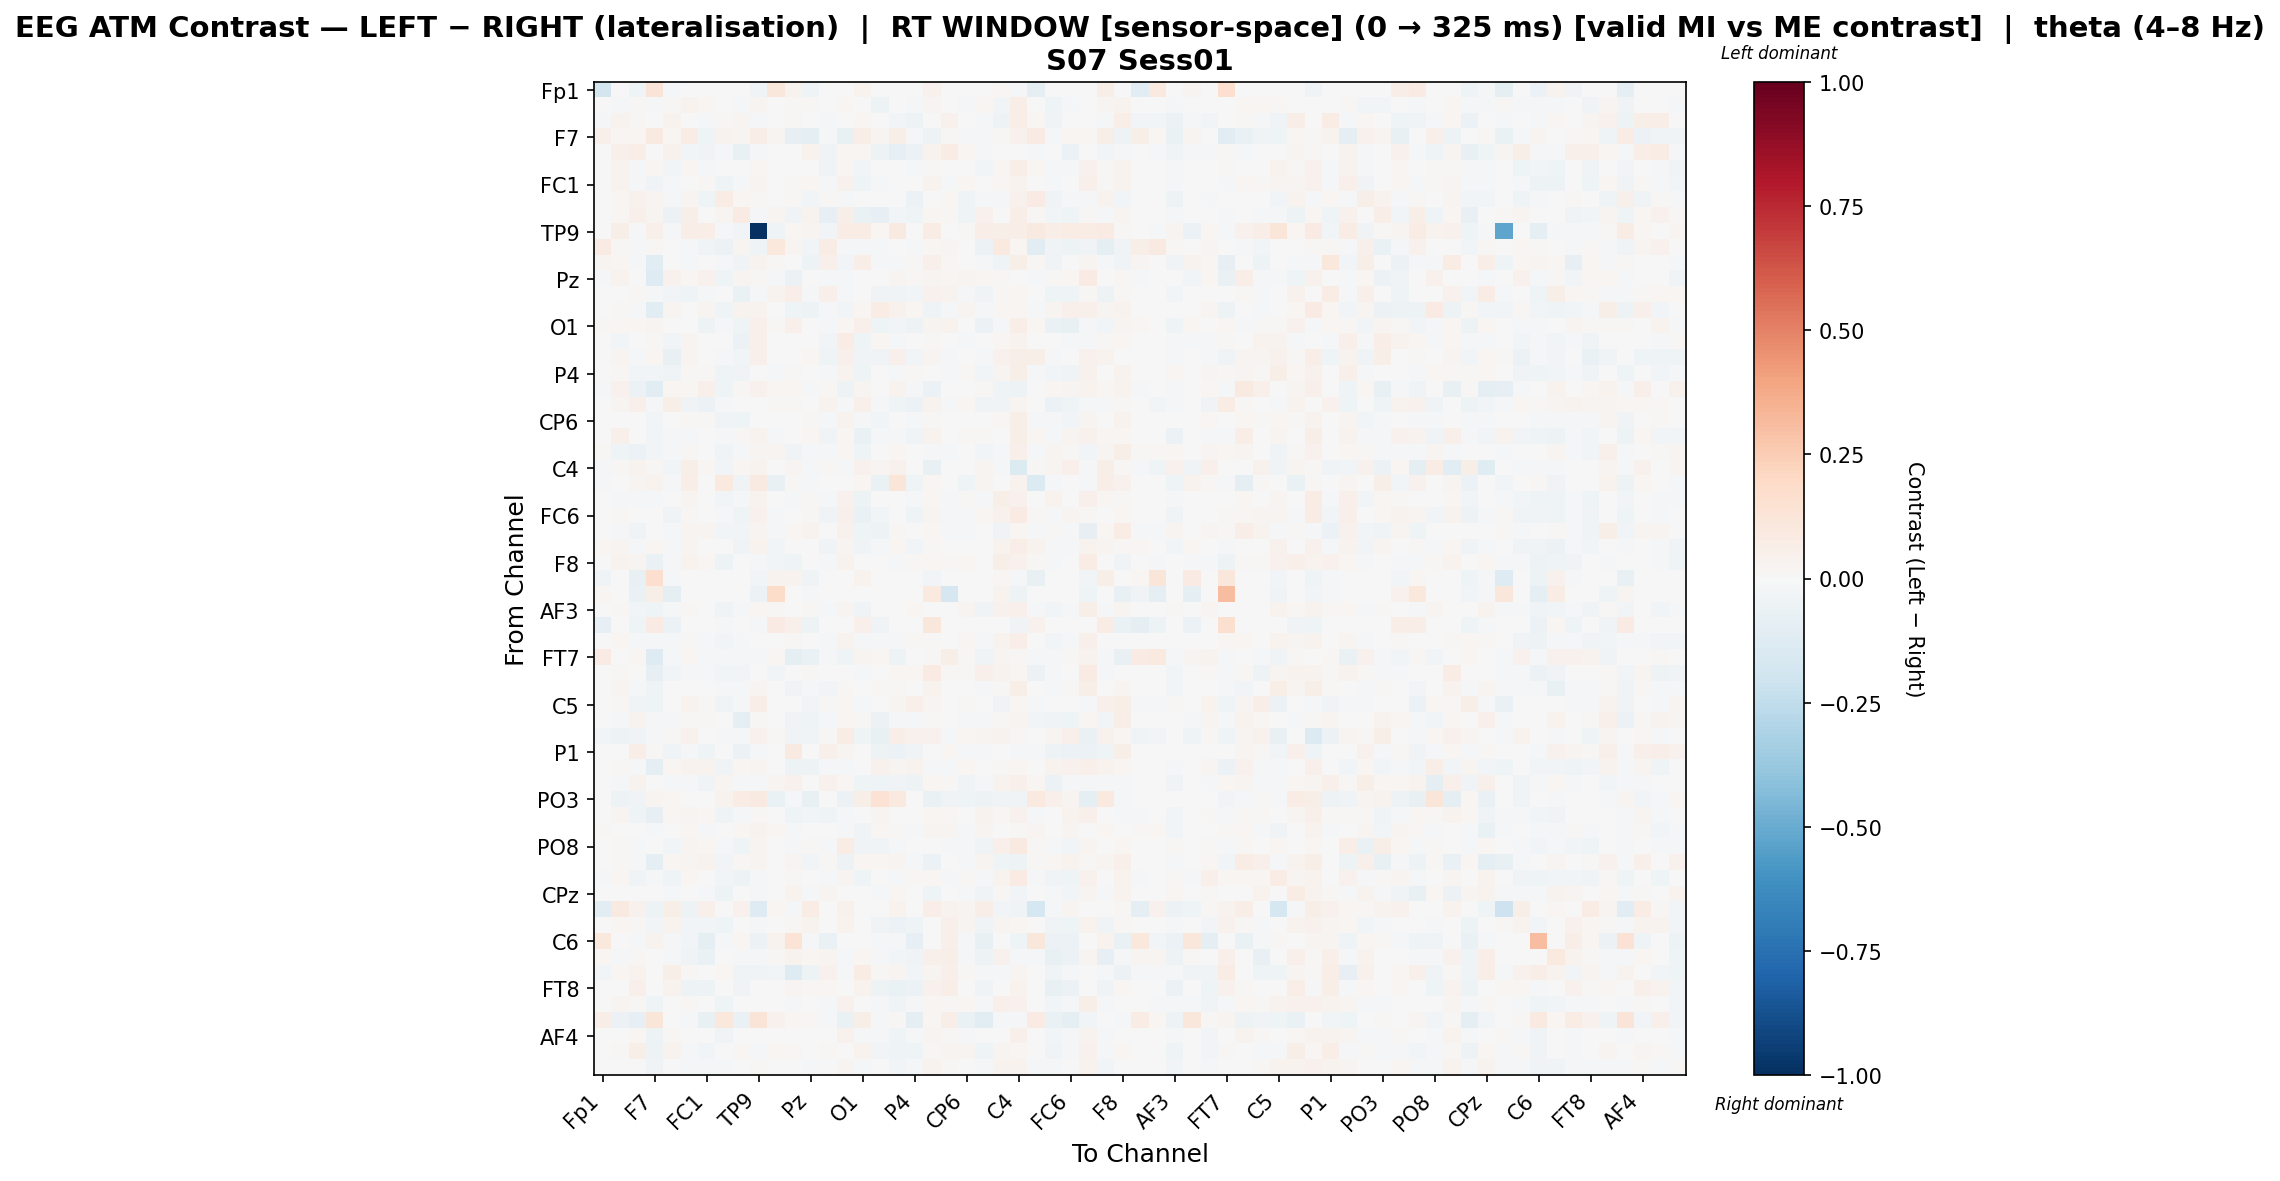

The file beside this chart, header and first rows:
, Fp1, Fz, F3, F7, FT9, FC5, FC1, C3, T7, TP9, CP5, CP1, Pz, P3, P7, O1, Oz, O2, P4, P8, TP10, CP6, CP2
Fp1, -0.1798, 0.0, -0.04058, 0.1259, -0.01184, 0.0, 0.0, 0.0, 0.0, -0.03247, 0.1133, 0.03309, -0.04527, 0.0, 0.0, 0.03309, 0.0, 0.0, 0.0, 0.04451, 0.0, 0.0, 0.0
Fz, 0.0, -0.009942, 0.01503, -0.01012, 0.01423, 0.0339, 0.01739, -0.002765, -0.01982, 0.02443, 0.00514, 0.01293, 0.00918, 0.005119, 0.02284, -0.001066, -0.04916, 0.007715, -0.02009, 0.02994, 0.003321, -0.02269, 0.01685
F3, -0.01616, 0.03624, 0.01423, 0.003882, 0.03327, -0.001988, -0.01952, 0.01347, 0.02923, -0.02072, 0.005643, 0.009525, -0.002898, -0.01708, -0.004313, 0.01699, 0.001864, -0.02496, -0.04829, -0.004208, 0.04501, -0.005992, -0.008301
F7, 0.05138, 0.01846, 0.01962, 0.08992, 0.02107, 0.07314, -0.04043, 0.03778, 0.02891, 0.0656, 0.03015, -0.079, -0.09805, -0.01446, -0.07575, 0.06822, 0.02819, 0.05739, -0.01958, -0.05434, 0.009929, -0.01998, -0.02235
FT9, -0.002957, 0.05291, 0.06423, 0.001598, 0.03974, -0.02442, -0.03455, -0.01325, -0.07102, -0.01073, 0.003107, -0.002313, 0.03772, -0.03403, 0.02074, 0.02004, -0.05215, -0.08326, -0.06125, 0.03654, 0.07776, 0.01725, -0.01077
FC5, 0.0, 0.03494, -0.01273, 0.01582, -0.02641, 0.02228, -0.01382, -0.004142, 0.00289, 0.02251, 0.0003016, -0.003424, 0.003983, -0.03461, 0.01783, -0.02506, -0.002026, 0.005463, -0.01818, 0.01344, -0.003763, 0.003131, -0.0292
FC1, 0.0, 0.03666, -0.01349, -0.03349, -0.01896, 0.003171, 0.009075, -0.03916, -0.01089, 0.02923, -0.006418, 0.007924, 0.0174, -0.01045, 0.04218, -0.04466, -0.02039, -0.005265, 0.0007391, 0.0378, -0.0183, 0.01995, -0.006902
C3, 0.0, 0.0194, 0.04687, 0.02863, -0.01717, 0.03005, -0.04594, 0.07038, 0.01998, 0.01154, -0.002825, 0.01143, -0.03098, 0.01032, -0.01523, -0.001568, 0.007709, -0.006816, -0.05525, -0.002968, 0.01565, -0.03941, -0.01873
T7, 0.0, 0.02113, 0.0469, 0.02765, -0.05704, 0.06131, 0.002631, 0.02786, 0.08038, -0.01718, 0.0243, -0.03163, 0.03699, -0.0783, 0.06222, -0.06307, -0.08041, -0.03083, -0.04119, 0.01693, 0.01493, -0.04595, 0.04017
TP9, -0.00569, 0.06034, -0.01321, 0.0516, -0.01019, 0.06422, 0.06537, -0.01407, -0.02438, -1.0, -0.04282, 0.02128, 0.02828, -0.02509, 0.07442, 0.07455, 0.02147, 0.08725, 0.00688, 0.07508, 0.0, 0.01196, 0.06602
CP5, 0.0838, 0.008672, -0.0222, 0.01527, 0.003068, -0.02239, -0.03633, -0.06156, 0.02506, -0.04346, 0.1088, 0.02497, -0.03081, 0.07223, -0.02097, -0.01952, -0.01333, 0.00506, -0.02277, 0.01777, 0.0265, -0.006021, -0.06056
CP1, 0.02578, 0.01993, -0.008933, -0.1019, 0.00141, -0.01389, 0.003297, -0.01998, -0.03572, 0.03422, 0.01277, -0.001, -0.05414, 0.04998, -0.0241, 0.06374, -0.01006, -0.009914, 0.009952, 0.05439, 0.0229, 1.3839964498317345e-05, -0.01508
Pz, -0.01897, 0.03612, -0.007027, -0.1258, 0.04374, 0.02061, 0.03994, -0.04571, 0.0301, 0.01173, -0.009034, -0.06148, -0.006587, -0.0169, -0.01233, 0.003888, -0.006278, 0.02835, 0.01082, 0.0241, 0.01591, 0.03103, 0.02036
P3, 0.0, 0.004914, 0.00963, -0.02216, -0.02757, -0.04106, -0.02045, 0.003225, -0.06509, -0.01378, 0.03565, 0.06334, -0.01429, 0.05114, -0.01064, -0.003404, -0.03412, -0.03252, -0.03053, 0.04055, 0.03551, -0.0225, -0.03562
P7, 0.0, 0.01299, -0.01898, -0.111, 0.02457, 0.006703, 0.02675, -0.04132, 0.03502, 0.03663, -0.004391, -0.04514, -0.05234, -0.0216, -0.02942, 0.02124, 0.07444, 0.04451, 0.02124, -0.04273, -0.01494, 0.02997, -0.02081
O1, 0.01553, 0.01743, 0.01605, 0.02953, -0.006535, -0.006261, -0.04809, -0.01605, -0.04542, 0.05038, 0.008903, 0.0504, 0.002541, -0.008258, 0.02264, 0.04957, -0.04223, -0.02887, -0.0496, 0.02504, 0.03286, -0.004452, -0.0593
Oz, 0.0, -0.02786, -0.003553, 0.01068, -0.03098, 0.02861, -0.007007, 8.457948338133968e-05, -0.06104, 0.04812, -0.002716, -0.002981, -0.003633, -0.02427, 0.07566, -0.04016, 0.01863, -0.01527, 0.001166, 0.0119, 0.003653, -0.01585, -0.004795
O2, 0.0, 0.02701, -0.01704, 0.02226, -0.07429, 0.02692, -0.006889, -0.02101, -0.03089, 0.05304, 0.00141, -0.004904, 0.01789, -0.04019, 0.04713, -0.03779, -0.03264, 0.05271, -0.03015, 0.02733, -0.01476, -0.0003635, -0.01094
P4, 0.0, 0.00835, -0.03114, -0.02764, -0.03444, 0.009815, 0.01124, -0.03994, -0.03379, 0.004648, -0.008442, 0.01406, 0.007428, -0.01236, 0.03721, -0.04033, 0.0018, -0.01377, 0.00928, 0.002024, -0.01175, 0.01016, -0.02736
P8, -0.01034, 0.04224, -0.05584, -0.1079, 0.02079, 0.02309, 0.05149, -0.04581, 0.01271, 0.04545, 0.01863, 0.02204, -0.01055, 0.009995, -0.05266, 0.02864, 0.006345, 0.0321, -0.01343, -0.05569, 0.005471, 0.003809, 0.01097
TP10, 0.0, 0.0262, 0.04735, -0.01943, 0.05683, -0.03161, -0.05638, -0.008092, 0.007133, -0.0006222, 0.01451, 0.01453, -0.0008442, 0.03846, -0.01936, 0.05063, -0.01716, -0.03939, -0.05505, 0.03646, -0.007984, 0.01617, -0.03554
CP6, 0.0, -0.002782, -0.002699, -0.02629, -0.006257, 0.01334, 0.01408, -0.03767, -0.04638, 0.0008491, -0.002472, 0.002473, 0.01074, -0.01847, 0.03463, -0.01171, -0.02884, -0.005774, -0.01019, 0.009912, 0.006301, -0.0008705, -3.1474225430094795e-05
CP2, 0.0, 0.05008, 0.006572, -0.02985, -0.01095, -0.01292, -0.0009687, -0.02271, 0.01174, 0.03619, -0.01533, -0.002616, 0.01742, -0.03213, 0.01893, -0.06432, -0.00888, -0.008522, -0.03367, 0.03512, -0.002703, 0.01166, 0.01312
Cz, 0.008681, -0.03963, -0.06212, -0.02431, -0.0137, 0.009978, 8.385522652118288e-05, -0.03486, -0.02286, 0.0254, 0.02868, -0.03548, -0.01126, -0.01386, 0.02322, -0.04117, -0.007476, 0.02, -0.002625, -0.01884, -0.01686, -0.0009859, -0.02725
C4, -0.01165, 0.01373, 0.0366, 0.01199, -0.02836, 0.05839, 0.02049, -0.02786, 0.01728, 0.03613, 0.001181, 0.02786, -0.01432, 0.01233, -0.02121, 0.04226, 0.02783, 0.04066, -0.003595, -0.07549, -0.001413, 0.0001851, 0.02918
T8, -0.01804, -0.003841, 0.02547, 0.03622, -0.02319, 0.06982, -0.0001659, 0.09665, -0.03689, 0.09029, -0.07231, 0.01487, -0.02209, 0.00191, -0.000174, 0.01789, -0.06882, 0.12, -0.04135, 0.01885, 0.0, -0.04318, 0.02993
FT10, 0.0, -0.01237, -0.02125, -0.01978, -0.007424, 0.02547, 0.003866, -0.02652, -0.02292, 0.03703, -0.004621, -0.01143, 0.01025, -0.02057, 0.04564, -0.0509, -0.004314, 0.0007109, -0.02242, 0.01661, -0.01576, 0.008045, -0.009486
FC6, 0.0, 0.01199, 0.007474, 0.0008584, -0.03392, 0.01118, -0.001484, -0.02028, -0.03973, 0.04011, -0.01406, 0.004698, 0.009815, -0.03194, 0.05021, -0.06494, -0.02567, 0.004776, -0.0463, 0.02887, -0.01104, -0.01514, 0.02045
FC2, 0.0, -0.02313, -0.03356, -0.0008404, -0.02016, 0.0257, 0.02685, -0.02732, -0.02559, 0.03103, -0.02216, 0.0197, 0.03569, -0.0006185, 0.04013, -0.04271, -0.04736, 0.01144, -0.004041, 0.0218, -0.01189, -0.01065, 0.003706
F4, 0.02197, 0.03085, -0.008644, 0.01749, -0.02315, 0.02362, -0.0009922, 0.0007634, -0.03804, 0.03344, -0.02485, -0.002405, 0.001381, -0.0365, 0.02908, -0.03792, -0.01432, 0.02183, -0.02921, 0.01341, -0.003822, -0.005442, 0.003231
F8, 0.0004594, 0.03551, 0.0279, -0.06388, -0.01155, 0.03537, 0.01649, -0.05029, 0.002593, -0.02083, -0.02532, -0.03947, -0.005801, -0.01015, 0.03748, 0.00413, -0.0005549, -0.01369, 0.009024, 0.01864, 0.01089, 0.0194, -0.002523
Fp2, -0.03615, 0.0, -0.0709, 0.1641, -0.01478, 0.0, 0.0, 0.004831, 0.0, -0.03002, 0.03349, 0.03477, -0.03398, 0.0, 0.0, 0.03593, 0.0, 0.0, 0.0, -0.02512, 0.004826, 0.0, 0.0
AF7, 0.01894, 0.0, -0.06736, 0.05948, -0.1004, 0.0, 0.0, 0.001002, 0.0, -0.05586, 0.1823, 0.0, -0.01257, 0.0, 0.0, 0.0, 0.0, 0.0, 0.0, 0.1009, -0.1675, 0.0, 0.0
AF3, 0.0, 0.01338, -0.02966, -0.04498, -0.01685, 0.009465, 0.002723, -0.03502, -0.01584, 0.01583, 0.008066, -0.006651, 0.008842, -0.0138, 0.02614, -0.03298, -0.006003, -0.005938, 0.02061, 0.004603, 0.003842, 0.02352, -0.03602
AFz, -0.07967, 0.0, -0.04552, 0.08247, -0.06207, 0.0, 0.0, -0.01059, 0.0, -0.01227, 0.07842, 0.05061, -0.05242, 0.0, 0.0, 0.05021, -0.0331, 0.0, 0.0, 0.114, -0.005517, 0.0, 0.0
F1, 0.0, 0.01767, -0.01754, -0.02129, -0.01792, 0.01106, -0.009625, -0.02658, -0.012, -0.0001717, 0.004295, 0.007853, 0.00485, -0.01157, 0.03282, -0.01758, -0.02178, -0.0168, 0.008691, 0.01448, -0.005126, 0.01769, -0.02002
FT7, 0.07955, 0.007424, 0.02092, -0.1267, -0.009373, 0.01895, -0.009411, -0.02102, -0.01009, -0.01173, 0.0181, -0.09267, -0.06625, -0.0106, -0.04023, 0.0287, 0.01809, -0.04894, 0.00779, 0.01085, 0.05554, 0.01342, -0.03817
FC3, 0.0, 0.01096, 0.006866, -0.07919, -0.02361, -0.01015, -0.009228, -0.02495, -0.02832, -0.003686, -0.02409, -0.003596, 0.009035, -0.00567, 0.00212, -0.02084, -0.006926, 0.02309, 0.01851, 0.08036, 0.01382, 0.01399, 0.04769
C1, 0.0, 0.02361, -0.01377, -0.04488, 0.001085, -0.001967, -0.0007365, -0.01574, -0.01858, 0.02634, -0.005458, -0.03803, -0.01574, -0.0238, 0.0153, -0.006958, 0.009567, 0.01513, -0.004805, 0.03823, 0.003754, 0.00614, -0.01718
C5, 0.0, 0.01156, -0.03626, -0.04513, 0.0008465, 0.03504, 0.008838, -0.03349, -0.01763, 0.06745, -0.003433, -0.00726, -0.02415, 0.01086, 0.02287, -0.01716, -0.005285, 0.02901, 0.0506, 0.03061, -0.004765, 0.01167, -0.007467
TP7, 0.0, -0.01668, 0.03203, -0.02067, -0.01885, 0.01257, 0.01506, -6.53873289805473e-05, -0.0936, 0.01278, -0.005897, -0.03376, -0.04033, -0.01416, 0.02297, 0.01287, -0.06248, -0.01558, -0.01103, 0.01454, 0.004482, -0.01802, -0.01714
CP3, -0.03059, -0.05168, -0.03634, -0.02209, 0.008774, 0.04465, 0.002839, -0.01858, -0.01015, 0.04648, 0.008782, -0.03297, -0.03358, 0.01238, 0.07356, -0.04679, -0.07157, 0.0642, 0.04166, 0.03918, -0.01397, 0.02237, 0.02848
P1, -0.001229, -0.006754, 0.06738, 0.01121, -0.03274, -0.02292, -0.04266, 0.005458, -0.05655, -0.02195, -0.001267, 0.08982, -0.00763, 0.04926, 0.02613, 0.005837, -0.04924, -0.06099, -0.03249, 0.003242, 0.01994, -0.02026, -0.01211
P5, 0.0, 0.01009, -0.01729, -0.1011, 0.02262, 0.03469, 0.03256, -0.03647, 0.01885, 0.0297, -0.005181, -0.05275, -0.04988, -0.02048, -0.009264, 0.007796, 0.04524, 0.0252, 0.03128, -0.01139, -0.01974, 0.02198, 0.007681
PO7, 0.0, -0.01407, 0.03194, 0.001394, -0.01773, -0.01662, -0.0381, 0.03034, -0.01302, -0.01841, 0.02595, 0.04484, 0.007574, 0.03975, 0.02287, -0.04461, -0.03978, -0.03558, -0.04727, 0.01633, 0.01112, -0.03433, -0.01568
PO3, -0.002911, -0.05436, -0.03173, 0.02847, 0.02096, -0.007551, -0.004177, 0.03529, 0.07086, 0.0861, -0.0645, -0.01855, -0.07151, 0.003957, -0.05677, 0.06102, 0.1407, 0.09888, -0.001631, -0.06677, -0.03187, -0.04551, -0.04941
POz, 0.00191, 0.0239, -0.03973, -0.0857, 0.02155, 0.02748, 0.02202, -0.04006, -0.02267, 0.009598, -0.0008445, -0.04407, -0.02602, -0.0419, -0.008341, 0.002442, 0.02688, -0.0007945, -0.003681, 0.02315, 0.0209, 0.005874, 0.03276
PO4, 0.01374, 0.00482, -0.002988, -0.01196, -0.005855, 0.01973, -0.01853, 0.003283, 0.01716, 0.03515, 0.02005, -0.008661, -0.003183, -0.004512, -0.01341, -0.03526, 0.01569, 0.007905, -0.02075, 0.02523, 0.0301, -0.008284, 0.02564
PO8, 0.0, 0.01357, -0.01517, 0.005762, -0.02449, 0.02466, 0.01577, -0.02112, -0.03953, 0.02488, 3.2686074247869497e-06, -0.01703, 0.01416, -0.01537, 0.07779, -0.03443, -0.03886, -0.008078, 0.006321, 9.958364918208883e-05, -0.01454, -0.01011, -0.03296
P6, -0.001929, 0.01504, -0.02287, -0.09431, 0.01929, 0.0245, 0.03889, -0.02455, 0.01226, 0.02582, 0.006031, 0.0277, -0.02615, 0.00974, -0.05085, 0.02102, 0.0208, 0.02866, -0.01138, -0.05481, -0.003861, -0.0153, 0.02355
P2, -0.008961, 0.018, -0.03572, -0.01938, -0.04553, 0.01716, -0.0001098, -0.02392, -0.05346, -0.01741, -0.006166, 0.01521, -0.002046, -0.008795, 0.02667, -0.03935, -0.006536, -0.01062, 0.01455, 0.01597, -0.01072, 0.008829, -0.01239
CPz, -0.002156, 0.0003931, -0.001348, -0.00678, -0.02284, -0.007078, -0.01766, -0.04748, -0.006862, -0.01661, -0.00241, 0.03804, -0.01477, 0.02672, -0.007167, 0.007755, -0.01738, 0.02139, 0.005133, -0.04448, -0.0005734, -0.01492, -0.03553
CP4, -0.105, 0.08958, 0.03923, -0.05, 0.05829, -0.04708, 0.04837, 0.003294, 0.04294, -0.1319, 0.02157, -0.01687, 0.07765, 0.0024, 0.03949, 0.0, 0.003878, 0.03781, 0.0, 0.06911, 0.03193, 0.02615, 0.07012
TP8, 0.0, 0.01694, 0.009635, -0.02567, 0.03225, -0.02755, -0.02489, -0.04287, 0.007007, -0.01003, 0.004793, 0.01129, 0.0324, -0.006394, 0.03477, -0.0009528, -0.03671, -0.05571, -0.0433, 0.005596, 0.0527, 0.02573, -0.03782
C6, 0.1089, -0.0006116, -0.01497, 0.03192, -0.01407, -0.02407, -0.08816, -0.02232, 0.0162, -0.06078, 0.03526, 0.1372, -0.0203, -0.06454, -0.007499, -0.001053, -0.008802, -0.008855, -0.08323, -0.001416, 0.05272, -0.01985, -0.07719
C2, 0.02247, -0.02161, 0.01087, -0.005779, -0.008733, -0.03174, -0.06865, 0.007727, -0.01231, -0.01007, 0.01334, 0.03607, 0.01598, 0.02549, -0.01775, 0.01992, -0.02319, -0.02935, -0.03858, 0.05223, 0.0578, -0.01555, -0.05444
FC4, -0.03058, 0.01898, 0.03766, 0.007253, 0.05684, 0.0106, -0.007783, 0.02325, -0.03189, -0.03484, -0.02762, -0.1298, -0.05289, 0.03997, -0.02305, 0.07651, 0.01039, 0.02558, -0.02594, 0.03094, 0.05405, 0.01009, -0.0204
FT8, 0.0, -0.002872, 0.05116, -0.004832, 0.03783, -0.05008, -0.05011, -0.00204, -0.03209, -0.005315, 0.006349, 0.02852, 0.01263, 0.02338, 0.0007484, 0.03397, -0.05429, -0.06849, -0.05739, 0.0462, 0.06751, 0.00543, -0.03422
F6, 0.0, 0.02899, 0.01502, -0.04525, -0.006741, 0.01134, 0.006003, -0.04553, -0.001876, -0.007445, -0.006255, -0.009139, 0.003075, -0.02076, 0.04567, -0.005226, -0.01791, -0.0372, -0.01777, 0.01887, 0.01317, 0.01805, -0.01723
AF8, 0.06813, -0.06153, -0.08126, 0.119, -0.006097, -0.01065, -0.07668, 0.1085, -0.06546, 0.1286, 0.04416, 0.02088, 0.01525, -0.01119, -0.06434, 0.05951, -0.01671, 0.01154, -0.09287, 0.01616, 0.06489, -0.06415, -0.1029
... 3 more rows
